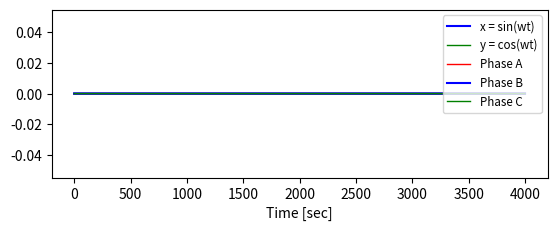

Reproduce this figure in Python.
#harmonic oscillator hybrid method
import numpy as np
import math
from matplotlib import pyplot as plt
Toe=10e-3
Ts=0.1e-3
f=50
w=2*(math.pi)*f
h=w*Ts
dt=0.1e-3
t=list()
t.append(0.0)
x=list()
x.append(0.0)
y=list()
y.append(0.0)

a=list()
b=list()
c=list()
for n in range(0,4000) :
    t.append(1+t[n])
    #Harmonic Oscillator
    x.append(x[n]+h*y[n])
    y.append(y[n]-h*x[n+1])
    
plt.subplot(2, 1, 2)
plt.plot(x, 'b-', label='x = sin(wt)')
plt.plot(y, 'g-', linewidth=1, label='y = cos(wt)')
plt.xlabel('Time [sec]')
plt.grid()
plt.legend(fontsize='small')
plt.show(block=True)

#3 phases 120 degree apart using HO outputs
for n in range(0,4000) :
    a.append(y[n])
    b.append(-0.5*y[n]-0.866*x[n])
    c.append(-0.5*y[n]+0.866*x[n])
plt.subplot(2, 1, 2)
plt.plot(a, 'r-', linewidth=1, label='Phase A')
plt.plot(b, 'b-', label='Phase B')
plt.plot(c, 'g-', linewidth=1, label='Phase C')
plt.xlabel('Time [sec]')
plt.grid()
plt.legend(fontsize='small')
plt.show(block=True)
